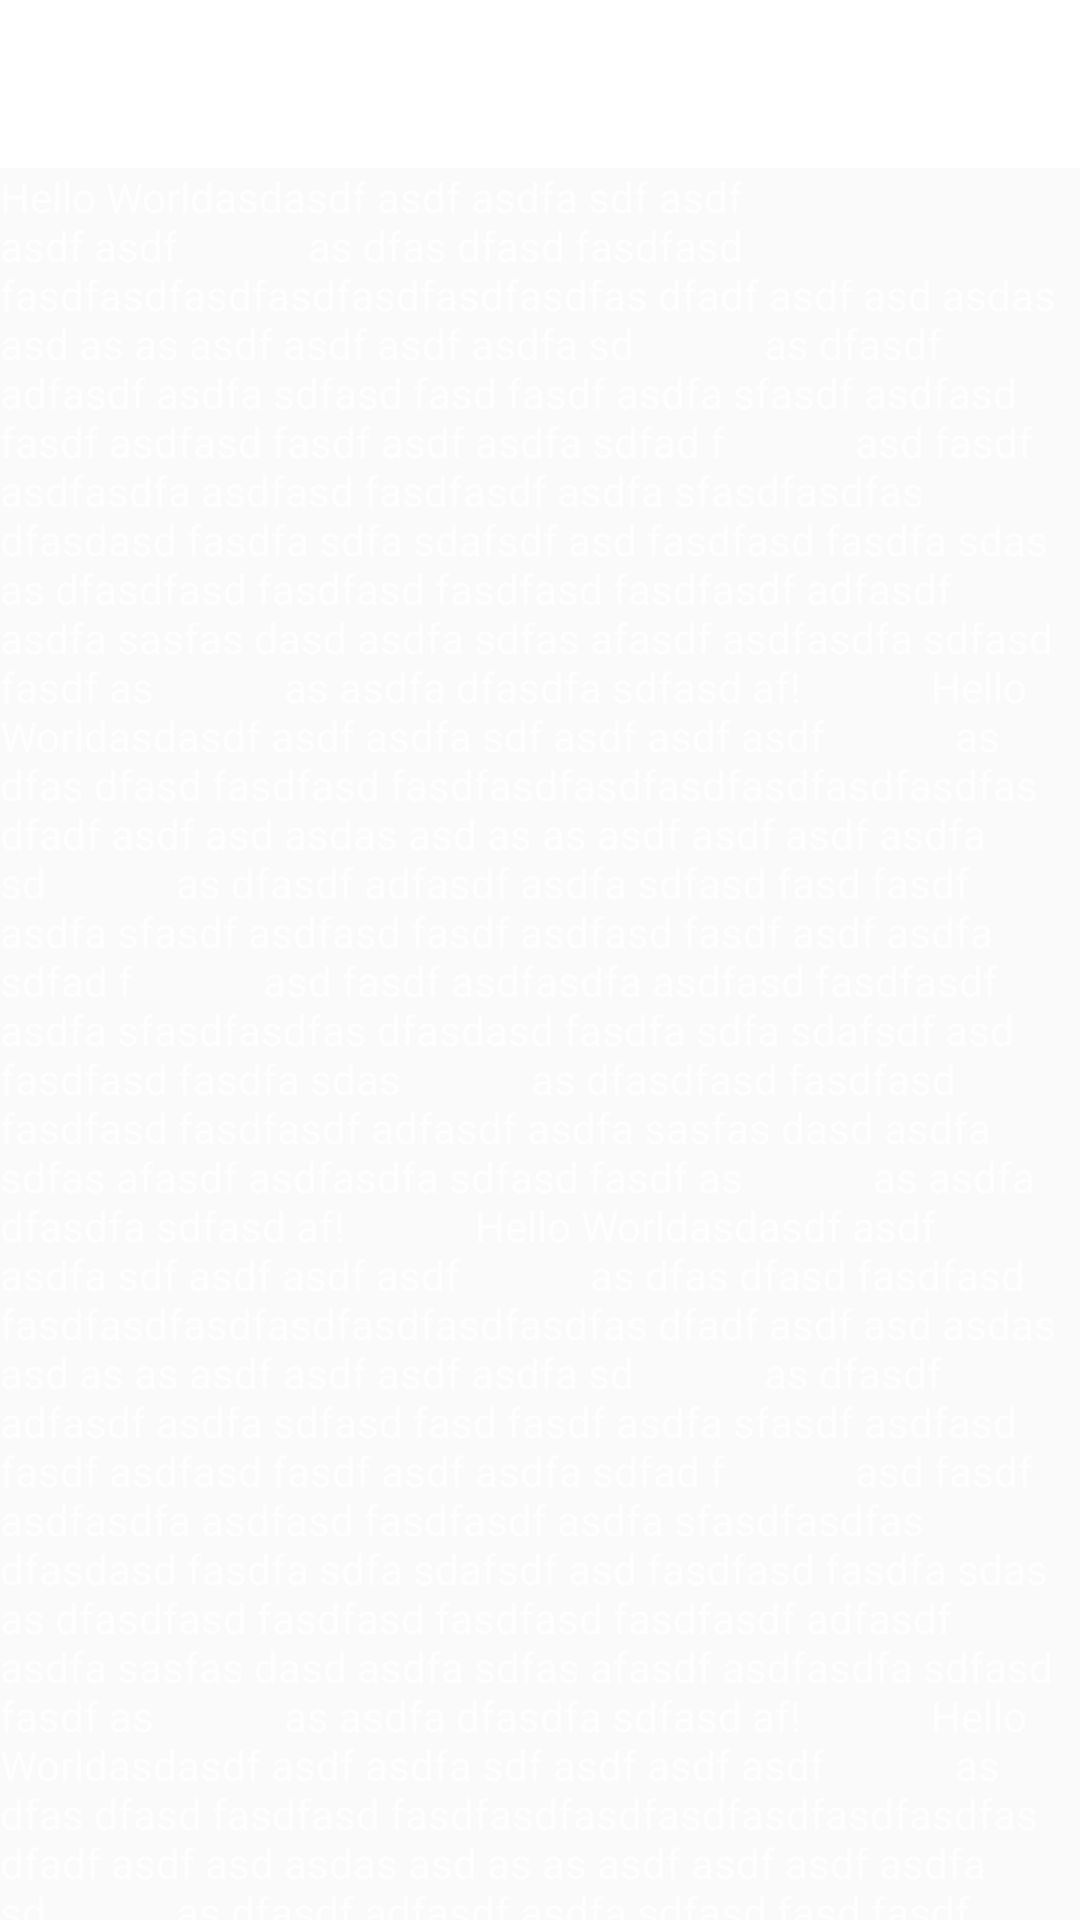

This screen was rendered from an Android layout file. Write that file and the resources it references.
<!-- AndroidManifest.xml: application theme AppTheme -->
<!-- res/layout/content_main.xml -->
<?xml version="1.0" encoding="utf-8"?>
<LinearLayout
    android:layout_height="match_parent"
    android:layout_width="match_parent"
    android:orientation="vertical"
    xmlns:app="http://schemas.android.com/apk/res-auto"
    android:theme="@style/AppTheme.AppBarOverlay"
    xmlns:android="http://schemas.android.com/apk/res/android">
    <android.support.design.widget.AppBarLayout
        android:layout_height="wrap_content"
        android:layout_width="match_parent">
        <android.support.v7.widget.Toolbar
            android:id="@+id/toolbar"
            android:layout_width="match_parent"
            android:layout_height="?attr/actionBarSize"
            android:background="@android:color/background_light"
            app:popupTheme="@style/AppTheme.PopupOverlay" />

    </android.support.design.widget.AppBarLayout>
    <TextView
    android:text="Hello Worldasdasdf asdf asdfa sdf asdf asdf asdf
            as dfas dfasd fasdfasd fasdfasdfasdfasdfasdfasdfasdfas dfadf asdf asd asdas asd as as asdf asdf asdf asdfa sd
            as dfasdf adfasdf asdfa sdfasd fasd fasdf asdfa sfasdf asdfasd fasdf asdfasd fasdf asdf asdfa sdfad f
            asd fasdf asdfasdfa asdfasd fasdfasdf asdfa sfasdfasdfas dfasdasd fasdfa sdfa sdafsdf asd fasdfasd fasdfa sdas
            as dfasdfasd fasdfasd fasdfasd fasdfasdf adfasdf asdfa sasfas dasd asdfa sdfas afasdf asdfasdfa sdfasd fasdf as
            as asdfa dfasdfa sdfasd af!
            Hello Worldasdasdf asdf asdfa sdf asdf asdf asdf
            as dfas dfasd fasdfasd fasdfasdfasdfasdfasdfasdfasdfas dfadf asdf asd asdas asd as as asdf asdf asdf asdfa sd
            as dfasdf adfasdf asdfa sdfasd fasd fasdf asdfa sfasdf asdfasd fasdf asdfasd fasdf asdf asdfa sdfad f
            asd fasdf asdfasdfa asdfasd fasdfasdf asdfa sfasdfasdfas dfasdasd fasdfa sdfa sdafsdf asd fasdfasd fasdfa sdas
            as dfasdfasd fasdfasd fasdfasd fasdfasdf adfasdf asdfa sasfas dasd asdfa sdfas afasdf asdfasdfa sdfasd fasdf as
            as asdfa dfasdfa sdfasd af!
            Hello Worldasdasdf asdf asdfa sdf asdf asdf asdf
            as dfas dfasd fasdfasd fasdfasdfasdfasdfasdfasdfasdfas dfadf asdf asd asdas asd as as asdf asdf asdf asdfa sd
            as dfasdf adfasdf asdfa sdfasd fasd fasdf asdfa sfasdf asdfasd fasdf asdfasd fasdf asdf asdfa sdfad f
            asd fasdf asdfasdfa asdfasd fasdfasdf asdfa sfasdfasdfas dfasdasd fasdfa sdfa sdafsdf asd fasdfasd fasdfa sdas
            as dfasdfasd fasdfasd fasdfasd fasdfasdf adfasdf asdfa sasfas dasd asdfa sdfas afasdf asdfasdfa sdfasd fasdf as
            as asdfa dfasdfa sdfasd af!
            Hello Worldasdasdf asdf asdfa sdf asdf asdf asdf
            as dfas dfasd fasdfasd fasdfasdfasdfasdfasdfasdfasdfas dfadf asdf asd asdas asd as as asdf asdf asdf asdfa sd
            as dfasdf adfasdf asdfa sdfasd fasd fasdf asdfa sfasdf asdfasd fasdf asdfasd fasdf asdf asdfa sdfad f
            asd fasdf asdfasdfa asdfasd fasdfasdf asdfa sfasdfasdfas dfasdasd fasdfa sdfa sdafsdf asd fasdfasd fasdfa sdas
            as dfasdfasd fasdfasd fasdfasd fasdfasdf adfasdf asdfa sasfas dasd asdfa sdfas afasdf asdfasdfa sdfasd fasdf as
            as asdfa dfasdfa sdfasd af!
            Hello Worldasdasdf asdf asdfa sdf asdf asdf asdf
            as dfas dfasd fasdfasd fasdfasdfasdfasdfasdfasdfasdfas dfadf asdf asd asdas asd as as asdf asdf asdf asdfa sd
            as dfasdf adfasdf asdfa sdfasd fasd fasdf asdfa sfasdf asdfasd fasdf asdfasd fasdf asdf asdfa sdfad f
            asd fasdf asdfasdfa asdfasd fasdfasdf asdfa sfasdfasdfas dfasdasd fasdfa sdfa sdafsdf asd fasdfasd fasdfa sdas
            as dfasdfasd fasdfasd fasdfasd fasdfasdf adfasdf asdfa sasfas dasd asdfa sdfas afasdf asdfasdfa sdfasd fasdf as
            as asdfa dfasdfa sdfasd af!
            Hello Worldasdasdf asdf asdfa sdf asdf asdf asdf
            as dfas dfasd fasdfasd fasdfasdfasdfasdfasdfasdfasdfas dfadf asdf asd asdas asd as as asdf asdf asdf asdfa sd
            as dfasdf adfasdf asdfa sdfasd fasd fasdf asdfa sfasdf asdfasd fasdf asdfasd fasdf asdf asdfa sdfad f
            asd fasdf asdfasdfa asdfasd fasdfasdf asdfa sfasdfasdfas dfasdasd fasdfa sdfa sdafsdf asd fasdfasd fasdfa sdas
            as dfasdfasd fasdfasd fasdfasd fasdfasdf adfasdf asdfa sasfas dasd asdfa sdfas afasdf asdfasdfa sdfasd fasdf as
            as asdfa dfasdfa sdfasd af!
            Hello Worldasdasdf asdf asdfa sdf asdf asdf asdf
            as dfas dfasd fasdfasd fasdfasdfasdfasdfasdfasdfasdfas dfadf asdf asd asdas asd as as asdf asdf asdf asdfa sd
            as dfasdf adfasdf asdfa sdfasd fasd fasdf asdfa sfasdf asdfasd fasdf asdfasd fasdf asdf asdfa sdfad f
            asd fasdf asdfasdfa asdfasd fasdfasdf asdfa sfasdfasdfas dfasdasd fasdfa sdfa sdafsdf asd fasdfasd fasdfa sdas
            as dfasdfasd fasdfasd fasdfasd fasdfasdf adfasdf asdfa sasfas dasd asdfa sdfas afasdf asdfasdfa sdfasd fasdf as
            as asdfa dfasdfa sdfasd af!"
    android:layout_width="wrap_content"
    android:layout_height="wrap_content" />
</LinearLayout>
<!-- resources referenced by this layout -->
<resources>
  <color name="colorAccent">#FFA233</color>
  <style name="AppTheme.AppBarOverlay" parent="ThemeOverlay.AppCompat.Dark.ActionBar" />
  <style name="AppTheme.PopupOverlay" parent="ThemeOverlay.AppCompat.Light" />
  <style name="AppTheme" parent="Theme.AppCompat.Light.DarkActionBar">
          
          <item name="colorPrimary">@color/colorPrimary</item>
          <item name="colorPrimaryDark">@color/colorPrimaryDark</item>
          <item name="colorAccent">@color/colorAccent</item>
      </style>
  <color name="colorPrimary">#FFA233</color>
  <color name="colorPrimaryDark">#E67E22</color>
</resources>
